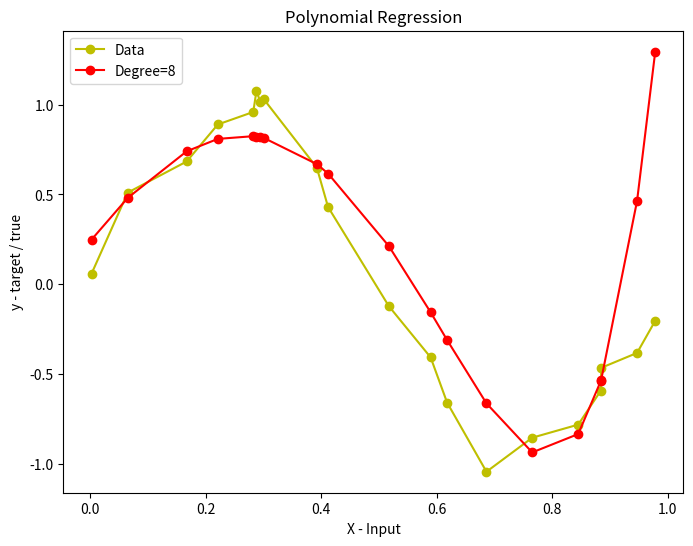

Recreate this plot in Python.
# matplotlib inline
import numpy as np
import matplotlib.pyplot as plt
import math
import pandas as pd

np.random.seed(23)


def data_gen(n_samples):
    x = np.sort(np.random.uniform(0, 1, n_samples))
    N = np.random.normal(0, 1, n_samples)
    y = np.sin(2*np.pi*x)+0.1*N
    data = pd.DataFrame()  # DataFrame is a structure
    # that contains two-dimensional data and its corresponding labels.
    data['X'] = x
    data['Y'] = y
    return data


data = data_gen(n_samples=20)
print(data)


def train_test_split(data):
    train_data = data.sample(frac=0.5, random_state=23)
    # Return a random sample of items from an axis of object
    test_data = data.drop(train_data.index).sample(frac=1.0)
    # Drop specified labels from rows or columns.
    x_train = np.array(train_data['X']).reshape(-1, 1)
    y_train = np.array(train_data['Y']).reshape(-1, 1)
    x_test = np.array(test_data['X']).reshape(-1, 1)
    y_test = np.array(test_data['Y']).reshape(-1, 1)
    return x_train, y_train, x_test, y_test


x_train, y_train, x_test, y_test = train_test_split(data)
# print(x_train)


# -------------------

def forward_1(x):
    return np.polyval(weight[::-1], x)
# -----------------------------------------

def loss(y, y_pred):
    loss = np.sqrt(np.mean((y_pred-y)**2))
    return loss
# ------------------------------------------

def gradient_1(i, x, y, y_pred):
    m = x.shape[0]
    # gradient of loss w.r.t  bias
    return (2/m)*np.sum(np.dot((x.T)**i, (y_pred - y)))

alpha = 0.01
# Degree 0 means y=b i.e there is only bias
weight = [0,0,0,0,0,0,0,0,0]
iterations = 100000
# -------------------------------------------------------------------
# Training loop


y_pred = forward_1(x_train)
for epoch in range(iterations):
    losses = []
    # -----------------------------------------
    for i in range(len(weight)): 
        grad = gradient_1(i, x_train, y_train, y_pred)
        weight[i]= weight[i] - alpha * grad  
    # ----------------------
    y_pred = forward_1(x_train)

    l = loss(y_train, y_pred)
    losses.append(l)
    if(epoch % 10 == 0 or epoch == 99):
        print("progress:", epoch, "w=", weight, "loss=", np.mean(losses))



#y_pred = forward_1(data['X'].array.reshape(-1, 1))
fig = plt.figure(figsize=(8, 6))

plt.plot(data['X'], data['Y'], 'yo-')

#plt.plot(x_train, y_train, 'yo-')
#plt.plot(x_test, y_test, 'bo-')
x1 = data['X']
y1 = forward_1(x1)
plt.plot(x1, y1,'o-',color='r')

plt.legend(["Data", f"Degree={len(weight)-1}"])
plt.xlabel('X - Input')
plt.ylabel('y - target / true')
plt.title('Polynomial Regression')
plt.show()
